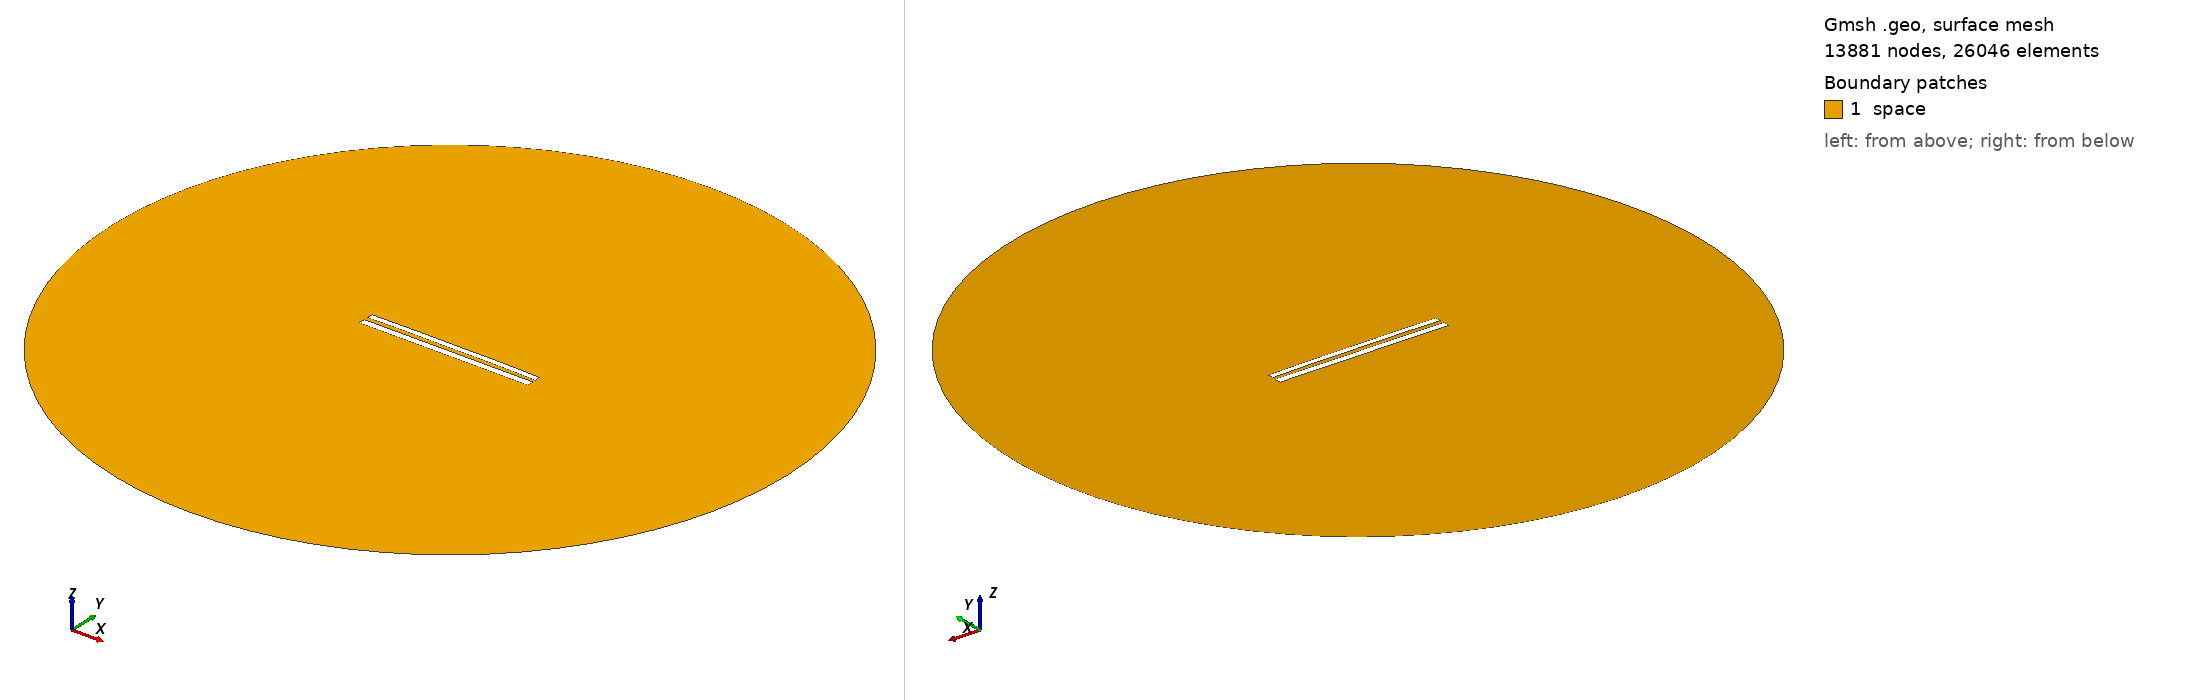

Gmsh geometry script, surface-meshed: 13881 nodes, 26046 surface elements. Boundary patches (legend numbers): 1 space. Left view from above one corner, right view from below the opposite corner. Legend entries are the model's physical surfaces. The drawing asked Gmsh for element sizes between 1% and 20% of the model's largest extent; the script's own settings can give other sizes.

=== 8989.geo (drawn) ===
//---------------------------------------
// Geometry kernel
//---------------------------------------

SetFactory("OpenCASCADE");



//---------------------------------------
// Parameters of the geometry
//---------------------------------------

// Overetch of the upper plate
overetch = 0.25;

// Distance between the plates
distance = 2.5;

// Discretization over the x axis (for the deformation)
nx = 50; 

// Length of the plate
L = 100 - overetch; 

// Number of modes
n = 4; 

// 1st mode coefficient
coeff(1) = -0.075;
beta(1) = 0.596864 * 3.1415926535 / L;

// 2nd mode coefficient
coeff(2) = 0.15;
beta(2) = 1.49418 * 3.1415926535 / L;

// 3rd mode coefficient
coeff(3) = 0.0;
beta(3) = 2.50025 * 3.1415926535 / L;

// 4th mode coefficient
coeff(4) = 0.07499999999999998;
beta(4) = 3.49999 * 3.1415926535 / L;



//---------------------------------------
// Upper plate (deformed rectangle)
//---------------------------------------

// Coordiantes of the upper plate
xmin = -50;
xmax = 50 - overetch;

// Height of the upper plate
yheight = 4 - 2 * overetch;

// Indexes of the points
UpperID[] = {};
LowerID[] = {};
LeftID[] = {};
RightID[] = {};

// Point index
p = 1;

// Horizontal edges
For i In {1:nx}
    x = xmin + (i-1)*(xmax - xmin)/(nx-1);

    y_bottom = distance / 2 + overetch;
    For j In {1:n}
        C = (Cosh(beta(j)*L) + Cos(beta(j)*L)) / (Sinh(beta(j)*L) + Sin(beta(j)*L));
        y_bottom  = y_bottom + coeff(j) * (Cosh(beta(j)*(x+50)) - Cos(beta(j)*(x+50)) - C * (Sinh(beta(j)*(x+50)) - Sin(beta(j)*(x+50))));
    EndFor

    y_top = y_bottom + yheight;

    Point(p) = {x, y_top, 0, 1.0};
    UpperID[i] = p;
    p = p + 1;

    Point(p) = {x, y_bottom, 0, 1.0};
    LowerID[i] = p;
    p = p + 1;
EndFor

// Create point lists
UpperPts[] = {}; LowerPts[] = {};
For i In {1:nx}
  UpperPts[] += {UpperID[i]};
  LowerPts[] += {LowerID[i]};
EndFor

// Build splines
Spline(1) = {UpperPts[]};
Spline(2) = {LowerPts[]};
Line(3) = {LowerPts[nx-1], UpperPts[nx-1]};
Line(4) = {LowerPts[0], UpperPts[0]};

// Build the plane surface
Curve Loop(1) = {2, 3, -1, -4};
Plane Surface(1) = {1};



//---------------------------------------
// Lower plate (rectangle)
//---------------------------------------

// Vertices
Point(1001) = {-50, -1, 0, 1.0};
Point(1002) = { 50, -1, 0, 1.0};
Point(1003) = { 50,  -5, 0, 1.0};
Point(1004) = {-50,  -5, 0, 1.0};

// Edges
Line(5) = {1001, 1002};
Line(6) = {1002, 1003};
Line(7) = {1003, 1004};
Line(8) = {1004, 1001};

// Plane surface
Line Loop(2) = {5, 6, 7, 8};
Plane Surface(2) = {2}; 



//---------------------------------------
// Outer (fictious) boundary
//---------------------------------------

// Points
Point(1005) = {0, 0, 0};       // Center
Point(1006) = {200, 0, 0};     // Start point
Point(1007) = {0, 200, 0};     // 90 degrees
Point(1008) = {-200, 0, 0};    // 180 degrees
Point(1009) = {0, -200, 0};    // 270 degrees

// Circle arcs (each needs start, center, end)
Circle(9) = {1006, 1005, 1007};
Circle(10) = {1007, 1005, 1008};
Circle(11) = {1008, 1005, 1009};
Circle(12) = {1009, 1005, 1006};

// Plane surface for the entire domain
Curve Loop(3) = {9, 10, 11, 12};
Surface(3) = {3};

// Subtract the plates from the whole domain to obtain the actual domain where we want to solve the equations
BooleanDifference{ Surface{3}; Delete; }{ Surface{1}; Surface{2}; Delete; }




//---------------------------------------
// Transfinite Lines/Curves
//---------------------------------------

// Set the number of points on the boundaries
r = 7;

// Plates
Transfinite Curve {1, 2} = 50*r Using Progression 1;
Transfinite Curve {3, 4} = 2*r Using Progression 1;
Transfinite Line {5, 7} = 50*r Using Progression 1;
Transfinite Line {6, 8} = 2*r Using Progression 1;

// Outer boundary
Transfinite Line {9, 10, 11, 12} = 20 Using Progression 1;



//---------------------------------------
// Physical groups
//---------------------------------------                

// Physical curves (boundaries)
Physical Line("force_segment", 10) = {2};
Physical Line("upper_plate", 11) = {1, 3, 4};
Physical Line("lower_plate", 12) = {5, 6, 7, 8};
Physical Line("boundary", 20) = {9, 10, 11, 12};

// Physical Surfaces
Physical Surface("space", 30) = {3};



//---------------------------------------
// 6. Generate the Mesh
//---------------------------------------

// 2D mesh generation
Mesh 2;
